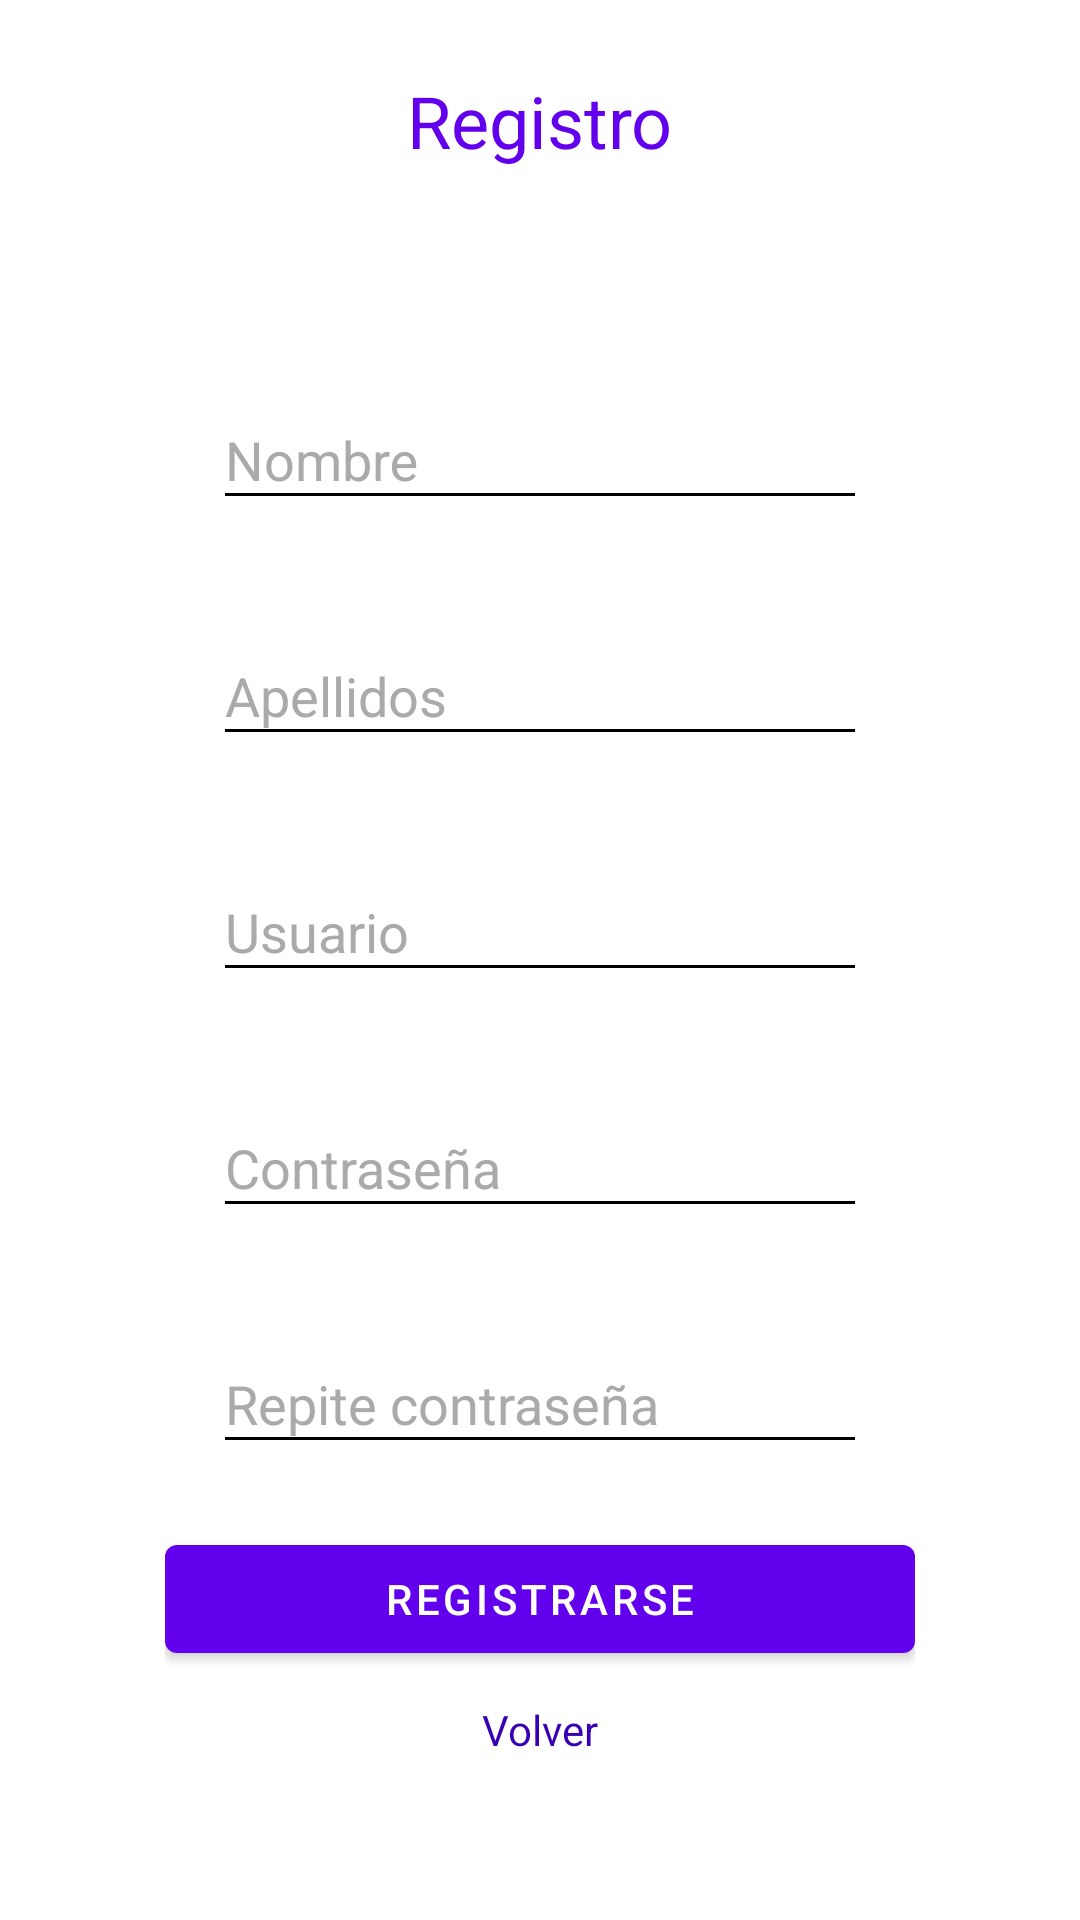

Produce the Android XML layout that renders to this screen, including the resource entries it uses.
<!-- AndroidManifest.xml: application theme Theme.GarageAppMovil -->
<!-- res/layout/register_activity.xml -->
<?xml version="1.0" encoding="utf-8"?>
<androidx.constraintlayout.widget.ConstraintLayout
    android:background="@color/white"
    xmlns:android="http://schemas.android.com/apk/res/android"
    xmlns:app="http://schemas.android.com/apk/res-auto"
    xmlns:tools="http://schemas.android.com/tools"
    android:layout_width="match_parent"
    android:layout_height="match_parent">


    <LinearLayout
        android:layout_width="250dp"
        android:layout_height="wrap_content"
        android:orientation="vertical"
        app:layout_constraintBottom_toBottomOf="parent"
        app:layout_constraintEnd_toEndOf="parent"
        app:layout_constraintStart_toStartOf="parent"
        app:layout_constraintTop_toBottomOf="@+id/textView2">


        <com.google.android.material.textfield.TextInputLayout
            app:boxStrokeColor = "@android:color/holo_purple"
            android:layout_width="match_parent"
            android:layout_height="wrap_content"
            android:layout_marginTop="16dp"
            android:layout_marginBottom="16dp"
            app:layout_constraintBottom_toBottomOf="parent"
            app:layout_constraintEnd_toEndOf="parent"
            app:layout_constraintStart_toStartOf="parent"
            app:layout_constraintTop_toTopOf="parent"
            style="@style/TextInputLayoutStyle">

            <com.google.android.material.textfield.TextInputEditText
                android:id="@+id/etName"
                android:inputType="text"
                android:layout_width="match_parent"
                android:layout_height="wrap_content"
                android:hint="Nombre"
                style="@style/TextInputEditTextStyle"/>

        </com.google.android.material.textfield.TextInputLayout>

        <com.google.android.material.textfield.TextInputLayout
            app:boxStrokeColor = "@android:color/holo_purple"
            android:layout_width="match_parent"
            android:layout_height="wrap_content"
            android:layout_marginTop="16dp"
            android:layout_marginBottom="16dp"
            app:layout_constraintBottom_toBottomOf="parent"
            app:layout_constraintEnd_toEndOf="parent"
            app:layout_constraintStart_toStartOf="parent"
            app:layout_constraintTop_toTopOf="parent"
            style="@style/TextInputLayoutStyle">

            <com.google.android.material.textfield.TextInputEditText
                android:id="@+id/etLastName"
                android:inputType="text"
                android:layout_width="match_parent"
                android:layout_height="wrap_content"
                android:hint="Apellidos"
                style="@style/TextInputEditTextStyle"/>

        </com.google.android.material.textfield.TextInputLayout>


        <com.google.android.material.textfield.TextInputLayout
            app:boxStrokeColor = "@android:color/holo_purple"
            android:layout_width="match_parent"
            android:layout_height="wrap_content"
            android:layout_marginTop="16dp"
            android:layout_marginBottom="16dp"
            app:layout_constraintBottom_toBottomOf="parent"
            app:layout_constraintEnd_toEndOf="parent"
            app:layout_constraintStart_toStartOf="parent"
            app:layout_constraintTop_toTopOf="parent"
            style="@style/TextInputLayoutStyle">

            <com.google.android.material.textfield.TextInputEditText
                android:id="@+id/etUsername"
                android:layout_width="match_parent"
                android:layout_height="wrap_content"
                android:inputType="textEmailAddress"
                android:hint="Usuario"
                style="@style/TextInputEditTextStyle"/>

        </com.google.android.material.textfield.TextInputLayout>

        <com.google.android.material.textfield.TextInputLayout
            app:boxStrokeColor = "@android:color/holo_purple"
            android:layout_width="match_parent"
            android:layout_height="wrap_content"
            android:layout_marginTop="16dp"
            android:layout_marginBottom="16dp"
            app:layout_constraintBottom_toBottomOf="parent"
            app:layout_constraintEnd_toEndOf="parent"
            app:layout_constraintStart_toStartOf="parent"
            app:layout_constraintTop_toTopOf="parent"
            style="@style/TextInputLayoutStyle">

            <com.google.android.material.textfield.TextInputEditText
                android:id="@+id/etPassword"
                android:inputType="textPassword"
                android:layout_width="match_parent"
                android:layout_height="wrap_content"
                android:hint="Contraseña"
                style="@style/TextInputEditTextStyle"/>

        </com.google.android.material.textfield.TextInputLayout>


        <com.google.android.material.textfield.TextInputLayout
            app:boxStrokeColor = "@android:color/holo_purple"
            android:layout_width="match_parent"
            android:layout_height="wrap_content"
            android:layout_marginTop="16dp"
            android:layout_marginBottom="16dp"
            app:layout_constraintBottom_toBottomOf="parent"
            app:layout_constraintEnd_toEndOf="parent"
            app:layout_constraintStart_toStartOf="parent"
            app:layout_constraintTop_toTopOf="parent"
            style="@style/TextInputLayoutStyle">

            <com.google.android.material.textfield.TextInputEditText
                android:id="@+id/etRepeatPassword"
                android:inputType="textPassword"
                android:layout_width="match_parent"
                android:layout_height="wrap_content"
                android:hint="Repite contraseña"
                style="@style/TextInputEditTextStyle"/>

        </com.google.android.material.textfield.TextInputLayout>

        <com.google.android.material.button.MaterialButton
            android:layout_marginTop="5dp"
            android:text="Registrarse"
            android:id="@+id/btnRegister"
            android:layout_width="match_parent"
            android:layout_height="wrap_content"/>

        <com.google.android.material.textview.MaterialTextView
            android:textColor="@color/secondary_color"
            android:layout_marginTop="10dp"
            style="@style/Theme.GarageAppMovil"
            android:layout_gravity="center"
            android:textSize="14sp"
            android:text="Volver"
            android:id="@+id/tvReturn"
            android:layout_width="wrap_content"
            android:layout_height="wrap_content"/>

    </LinearLayout>

    <com.google.android.material.textview.MaterialTextView
        style="@style/Theme.GarageAppMovil"
        android:id="@+id/textView2"
        android:layout_width="wrap_content"
        android:layout_height="wrap_content"
        android:layout_marginTop="24dp"
        android:textSize="24sp"
        android:text="Registro"
        app:layout_constraintEnd_toEndOf="parent"
        app:layout_constraintStart_toStartOf="parent"
        app:layout_constraintTop_toTopOf="parent" />
</androidx.constraintlayout.widget.ConstraintLayout>
<!-- resources referenced by this layout -->
<resources>
  <color name="secondary_color">#FF3700B3</color>
  <color name="white">#FFFFFFFF</color>
  <style name="TextInputEditTextStyle" parent="ThemeOverlay.MaterialComponents.TextInputEditText">
          <item name="android:textColor">@android:color/black</item>
          <item name="android:colorBackground">@android:color/black</item>
          <item name="android:colorControlActivated">@android:color/black</item>
          <item name="android:colorControlNormal">@android:color/black</item>
          <item name="android:colorControlHighlight">@android:color/black</item>
          <item name="android:backgroundTint">@android:color/black</item>
          <item name="android:colorAccent">@android:color/black</item>
      </style>
  <style name="TextInputLayoutStyle" parent="Base.Widget.MaterialComponents.TextInputLayout">
          <item name="android:colorBackground">@android:color/black</item>
          <item name="android:textColorHint">@color/gray_200</item>
          <item name="android:paddingStart">16dp</item>
          <item name="android:paddingEnd">16dp</item>
          <item name="android:colorControlActivated">@android:color/black</item>
          <item name="android:colorControlNormal">@android:color/black</item>
          <item name="android:colorControlHighlight">@android:color/black</item>
          <item name="android:backgroundTint">@android:color/black</item>
          <item name="android:colorAccent">@android:color/black</item>
      </style>
  <style name="Theme.GarageAppMovil" parent="Theme.MaterialComponents.DayNight.DarkActionBar">
          
          <item name="colorPrimary">@color/purple_500</item>
          <item name="colorPrimaryVariant">@color/purple_700</item>
          <item name="colorOnPrimary">@color/white</item>
          
          <item name="colorSecondary">@color/teal_200</item>
          <item name="colorSecondaryVariant">@color/teal_700</item>
          <item name="colorOnSecondary">@color/black</item>
          
          <item name="android:statusBarColor">?attr/colorPrimaryVariant</item>
          
          <item name="android:textColor">@color/primary_color</item>
      </style>
  <color name="gray_200">#AAAAAA</color>
  <color name="purple_500">#FF6200EE</color>
  <color name="purple_700">#FF3700B3</color>
  <color name="teal_200">#FF03DAC5</color>
  <color name="teal_700">#FF018786</color>
  <color name="black">#FF000000</color>
  <color name="primary_color">#FF6200EE</color>
</resources>
